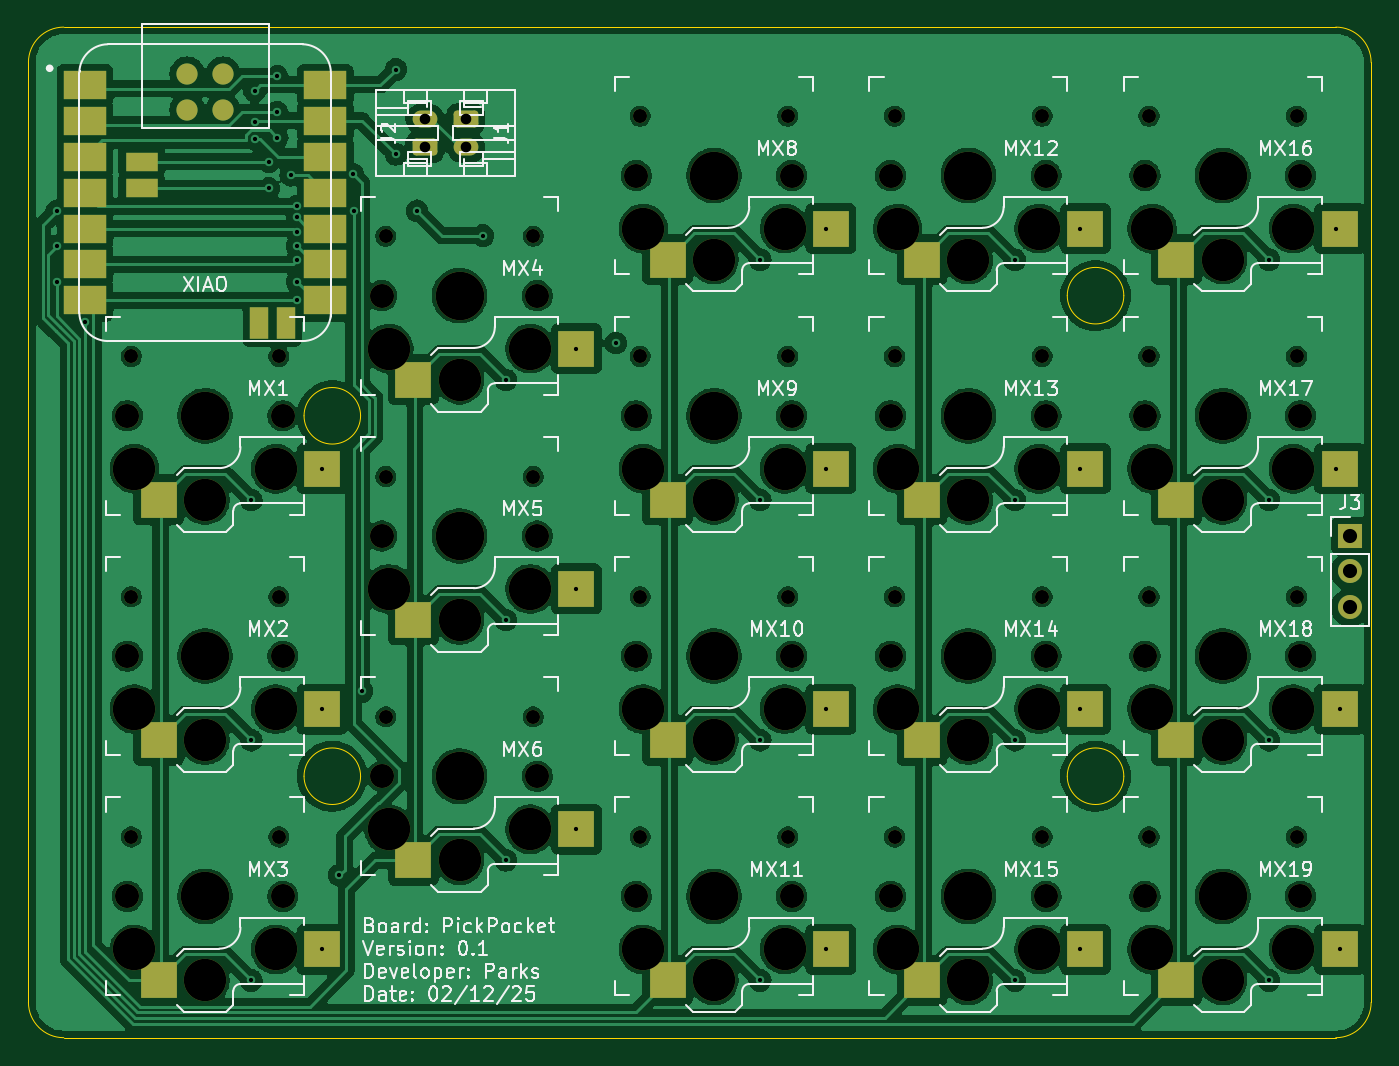
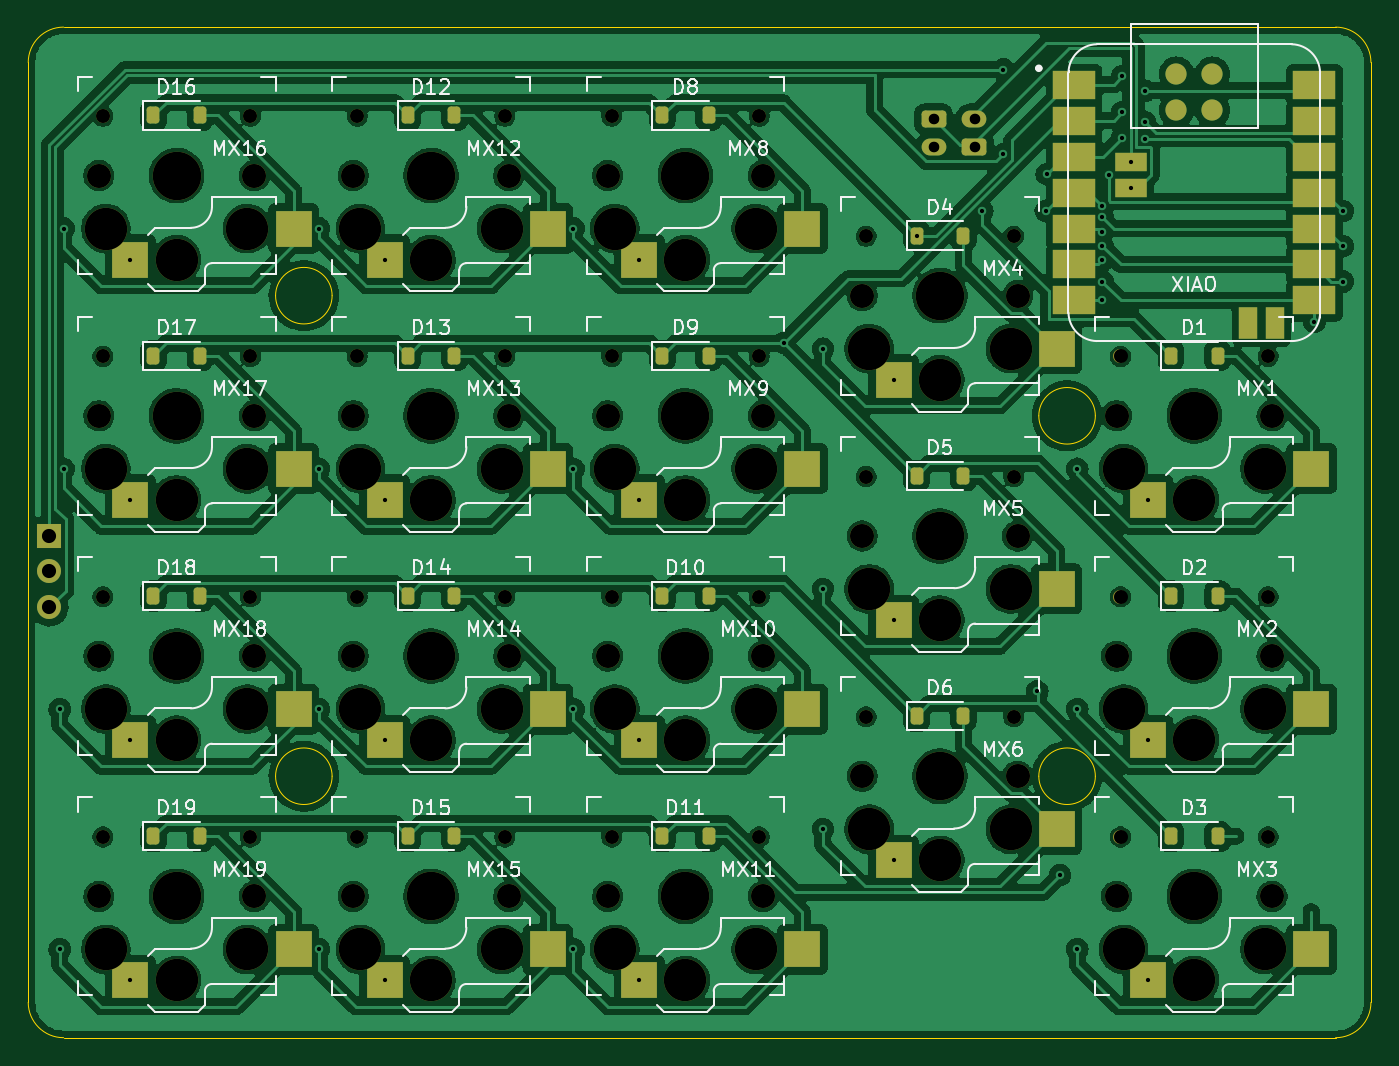
Circuit board: 11 layer files. Board 95.0 x 71.5 mm.
- bottom_copper: PCB-B_Cu.gbr (392326 bytes)
- bottom_mask: PCB-B_Mask.gbr (9027 bytes)
- paste: PCB-B_Paste.gbr (4197 bytes)
- bottom_silk: PCB-B_Silkscreen.gbr (70939 bytes)
- outline: PCB-Edge_Cuts.gbr (1562 bytes)
- top_copper: PCB-F_Cu.gbr (354316 bytes)
- top_mask: PCB-F_Mask.gbr (7728 bytes)
- paste: PCB-F_Paste.gbr (2358 bytes)
- top_silk: PCB-F_Silkscreen.gbr (73000 bytes)
- drill: PCB-NPTH.drl (2815 bytes)
- drill: PCB-PTH.drl (1585 bytes)

=== bottom_copper: PCB-B_Cu.gbr (392326 bytes, source omitted) ===
=== bottom_mask: PCB-B_Mask.gbr (9027 bytes, source omitted) ===
=== paste: PCB-B_Paste.gbr ===
%TF.GenerationSoftware,KiCad,Pcbnew,8.0.6*%
%TF.CreationDate,2025-02-12T16:48:57-05:00*%
%TF.ProjectId,PCB,5043422e-6b69-4636-9164-5f7063625858,rev?*%
%TF.SameCoordinates,Original*%
%TF.FileFunction,Paste,Bot*%
%TF.FilePolarity,Positive*%
%FSLAX46Y46*%
G04 Gerber Fmt 4.6, Leading zero omitted, Abs format (unit mm)*
G04 Created by KiCad (PCBNEW 8.0.6) date 2025-02-12 16:48:57*
%MOMM*%
%LPD*%
G01*
G04 APERTURE LIST*
G04 Aperture macros list*
%AMRoundRect*
0 Rectangle with rounded corners*
0 $1 Rounding radius*
0 $2 $3 $4 $5 $6 $7 $8 $9 X,Y pos of 4 corners*
0 Add a 4 corners polygon primitive as box body*
4,1,4,$2,$3,$4,$5,$6,$7,$8,$9,$2,$3,0*
0 Add four circle primitives for the rounded corners*
1,1,$1+$1,$2,$3*
1,1,$1+$1,$4,$5*
1,1,$1+$1,$6,$7*
1,1,$1+$1,$8,$9*
0 Add four rect primitives between the rounded corners*
20,1,$1+$1,$2,$3,$4,$5,0*
20,1,$1+$1,$4,$5,$6,$7,0*
20,1,$1+$1,$6,$7,$8,$9,0*
20,1,$1+$1,$8,$9,$2,$3,0*%
G04 Aperture macros list end*
%ADD10R,2.600000X2.600000*%
%ADD11RoundRect,0.225000X0.225000X0.375000X-0.225000X0.375000X-0.225000X-0.375000X0.225000X-0.375000X0*%
%ADD12R,3.000000X2.000000*%
%ADD13C,1.500000*%
%ADD14R,1.300000X2.300000*%
%ADD15R,2.300000X1.300000*%
G04 APERTURE END LIST*
D10*
%TO.C,MX5*%
X57275000Y-65450000D03*
X45725000Y-63250000D03*
%TD*%
%TO.C,MX15*%
X93275000Y-90950000D03*
X81725000Y-88750000D03*
%TD*%
%TO.C,MX2*%
X39275000Y-73950000D03*
X27725000Y-71750000D03*
%TD*%
%TO.C,MX10*%
X75275000Y-73950000D03*
X63725000Y-71750000D03*
%TD*%
%TO.C,MX8*%
X75275000Y-39950000D03*
X63725000Y-37750000D03*
%TD*%
%TO.C,MX13*%
X93275000Y-56950000D03*
X81725000Y-54750000D03*
%TD*%
%TO.C,MX1*%
X39275000Y-56950000D03*
X27725000Y-54750000D03*
%TD*%
%TO.C,MX6*%
X57275000Y-82450000D03*
X45725000Y-80250000D03*
%TD*%
%TO.C,MX18*%
X111275000Y-73950000D03*
X99725000Y-71750000D03*
%TD*%
%TO.C,MX14*%
X93275000Y-73950000D03*
X81725000Y-71750000D03*
%TD*%
%TO.C,MX9*%
X75275000Y-56950000D03*
X63725000Y-54750000D03*
%TD*%
%TO.C,MX11*%
X75275000Y-90950000D03*
X63725000Y-88750000D03*
%TD*%
%TO.C,MX16*%
X111275000Y-39950000D03*
X99725000Y-37750000D03*
%TD*%
%TO.C,MX3*%
X39275000Y-90950000D03*
X27725000Y-88750000D03*
%TD*%
%TO.C,MX12*%
X93275000Y-39950000D03*
X81725000Y-37750000D03*
%TD*%
%TO.C,MX4*%
X57275000Y-48450000D03*
X45725000Y-46250000D03*
%TD*%
%TO.C,MX17*%
X111275000Y-56950000D03*
X99725000Y-54750000D03*
%TD*%
%TO.C,MX19*%
X111275000Y-90950000D03*
X99725000Y-88750000D03*
%TD*%
D11*
%TO.C,D11*%
X73650000Y-80750000D03*
X70350000Y-80750000D03*
%TD*%
%TO.C,D10*%
X73650000Y-63750000D03*
X70350000Y-63750000D03*
%TD*%
%TO.C,D2*%
X37650000Y-63750000D03*
X34350000Y-63750000D03*
%TD*%
%TO.C,D13*%
X91650000Y-46750000D03*
X88350000Y-46750000D03*
%TD*%
%TO.C,D19*%
X109650000Y-80750000D03*
X106350000Y-80750000D03*
%TD*%
D12*
%TO.C,U1*%
X44500000Y-27592015D03*
X44500000Y-30132015D03*
X44500000Y-32672015D03*
X44500000Y-35212015D03*
X44500000Y-37752015D03*
X44500000Y-40292015D03*
X44500000Y-42832015D03*
X27500000Y-42832015D03*
X27500000Y-40292015D03*
X27500000Y-37752015D03*
X27500000Y-35212015D03*
X27500000Y-32672015D03*
X27500000Y-30132015D03*
X27500000Y-27592015D03*
D13*
X37270000Y-26822015D03*
X34730000Y-26822015D03*
X37270000Y-29362015D03*
X34730000Y-29362015D03*
D14*
X32200000Y-44462015D03*
X30300000Y-44462015D03*
D15*
X40500000Y-33012015D03*
X40500000Y-34912015D03*
%TD*%
D11*
%TO.C,D16*%
X109650000Y-29750000D03*
X106350000Y-29750000D03*
%TD*%
%TO.C,D5*%
X55650000Y-55250000D03*
X52350000Y-55250000D03*
%TD*%
%TO.C,D12*%
X91650000Y-29750000D03*
X88350000Y-29750000D03*
%TD*%
%TO.C,D15*%
X91650000Y-80750000D03*
X88350000Y-80750000D03*
%TD*%
%TO.C,D14*%
X91650000Y-63750000D03*
X88350000Y-63750000D03*
%TD*%
%TO.C,D1*%
X37650000Y-46750000D03*
X34350000Y-46750000D03*
%TD*%
%TO.C,D8*%
X73650000Y-29750000D03*
X70350000Y-29750000D03*
%TD*%
%TO.C,D18*%
X109650000Y-63750000D03*
X106350000Y-63750000D03*
%TD*%
%TO.C,D6*%
X55650000Y-72250000D03*
X52350000Y-72250000D03*
%TD*%
%TO.C,D4*%
X55650000Y-38250000D03*
X52350000Y-38250000D03*
%TD*%
%TO.C,D3*%
X37650000Y-80750000D03*
X34350000Y-80750000D03*
%TD*%
%TO.C,D9*%
X73650000Y-46750000D03*
X70350000Y-46750000D03*
%TD*%
%TO.C,D17*%
X109650000Y-46750000D03*
X106350000Y-46750000D03*
%TD*%
M02*

=== bottom_silk: PCB-B_Silkscreen.gbr (70939 bytes, source omitted) ===
=== outline: PCB-Edge_Cuts.gbr ===
%TF.GenerationSoftware,KiCad,Pcbnew,8.0.6*%
%TF.CreationDate,2025-02-12T16:48:57-05:00*%
%TF.ProjectId,PCB,5043422e-6b69-4636-9164-5f7063625858,rev?*%
%TF.SameCoordinates,Original*%
%TF.FileFunction,Profile,NP*%
%FSLAX46Y46*%
G04 Gerber Fmt 4.6, Leading zero omitted, Abs format (unit mm)*
G04 Created by KiCad (PCBNEW 8.0.6) date 2025-02-12 16:48:57*
%MOMM*%
%LPD*%
G01*
G04 APERTURE LIST*
%TA.AperFunction,Profile*%
%ADD10C,0.050000*%
%TD*%
G04 APERTURE END LIST*
D10*
X47000000Y-51000000D02*
G75*
G02*
X43000000Y-51000000I-2000000J0D01*
G01*
X43000000Y-51000000D02*
G75*
G02*
X47000000Y-51000000I2000000J0D01*
G01*
X47000000Y-76500000D02*
G75*
G02*
X43000000Y-76500000I-2000000J0D01*
G01*
X43000000Y-76500000D02*
G75*
G02*
X47000000Y-76500000I2000000J0D01*
G01*
X101000000Y-76500000D02*
G75*
G02*
X97000000Y-76500000I-2000000J0D01*
G01*
X97000000Y-76500000D02*
G75*
G02*
X101000000Y-76500000I2000000J0D01*
G01*
X101000000Y-42500000D02*
G75*
G02*
X97000000Y-42500000I-2000000J0D01*
G01*
X97000000Y-42500000D02*
G75*
G02*
X101000000Y-42500000I2000000J0D01*
G01*
X118500000Y-92500000D02*
G75*
G02*
X116000000Y-95000000I-2500000J0D01*
G01*
X116000000Y-23500000D02*
G75*
G02*
X118500000Y-26000000I0J-2500000D01*
G01*
X26000000Y-95000000D02*
G75*
G02*
X23500000Y-92500000I0J2500000D01*
G01*
X116000000Y-23500000D02*
X26000000Y-23500000D01*
X23500000Y-26000000D02*
G75*
G02*
X26000000Y-23500000I2500000J0D01*
G01*
X116000000Y-95000000D02*
X26000000Y-95000000D01*
X23500000Y-92500000D02*
X23500000Y-26000000D01*
X118500000Y-26000000D02*
X118500000Y-92500000D01*
M02*

=== top_copper: PCB-F_Cu.gbr (354316 bytes, source omitted) ===
=== top_mask: PCB-F_Mask.gbr (7728 bytes, source omitted) ===
=== paste: PCB-F_Paste.gbr ===
%TF.GenerationSoftware,KiCad,Pcbnew,8.0.6*%
%TF.CreationDate,2025-02-12T16:48:57-05:00*%
%TF.ProjectId,PCB,5043422e-6b69-4636-9164-5f7063625858,rev?*%
%TF.SameCoordinates,Original*%
%TF.FileFunction,Paste,Top*%
%TF.FilePolarity,Positive*%
%FSLAX46Y46*%
G04 Gerber Fmt 4.6, Leading zero omitted, Abs format (unit mm)*
G04 Created by KiCad (PCBNEW 8.0.6) date 2025-02-12 16:48:57*
%MOMM*%
%LPD*%
G01*
G04 APERTURE LIST*
%ADD10R,2.600000X2.600000*%
%ADD11R,3.000000X2.000000*%
%ADD12C,1.500000*%
%ADD13R,1.300000X2.300000*%
%ADD14R,2.300000X1.300000*%
G04 APERTURE END LIST*
D10*
%TO.C,MX5*%
X50725000Y-65450000D03*
X62275000Y-63250000D03*
%TD*%
%TO.C,MX15*%
X86725000Y-90950000D03*
X98275000Y-88750000D03*
%TD*%
%TO.C,MX2*%
X32725000Y-73950000D03*
X44275000Y-71750000D03*
%TD*%
D11*
%TO.C,U2*%
X27500000Y-27592015D03*
X27500000Y-30132015D03*
X27500000Y-32672015D03*
X27500000Y-35212015D03*
X27500000Y-37752015D03*
X27500000Y-40292015D03*
X27500000Y-42832015D03*
X44500000Y-42832015D03*
X44500000Y-40292015D03*
X44500000Y-37752015D03*
X44500000Y-35212015D03*
X44500000Y-32672015D03*
X44500000Y-30132015D03*
X44500000Y-27592015D03*
D12*
X34730000Y-26822015D03*
X37270000Y-26822015D03*
X34730000Y-29362015D03*
X37270000Y-29362015D03*
D13*
X39800000Y-44462015D03*
X41700000Y-44462015D03*
D14*
X31500000Y-33012015D03*
X31500000Y-34912015D03*
%TD*%
D10*
%TO.C,MX10*%
X68725000Y-73950000D03*
X80275000Y-71750000D03*
%TD*%
%TO.C,MX8*%
X68725000Y-39950000D03*
X80275000Y-37750000D03*
%TD*%
%TO.C,MX13*%
X86725000Y-56950000D03*
X98275000Y-54750000D03*
%TD*%
%TO.C,MX1*%
X32725000Y-56950000D03*
X44275000Y-54750000D03*
%TD*%
%TO.C,MX6*%
X50725000Y-82450000D03*
X62275000Y-80250000D03*
%TD*%
%TO.C,MX18*%
X104725000Y-73950000D03*
X116275000Y-71750000D03*
%TD*%
%TO.C,MX14*%
X86725000Y-73950000D03*
X98275000Y-71750000D03*
%TD*%
%TO.C,MX9*%
X68725000Y-56950000D03*
X80275000Y-54750000D03*
%TD*%
%TO.C,MX11*%
X68725000Y-90950000D03*
X80275000Y-88750000D03*
%TD*%
%TO.C,MX16*%
X104725000Y-39950000D03*
X116275000Y-37750000D03*
%TD*%
%TO.C,MX3*%
X32725000Y-90950000D03*
X44275000Y-88750000D03*
%TD*%
%TO.C,MX12*%
X86725000Y-39950000D03*
X98275000Y-37750000D03*
%TD*%
%TO.C,MX4*%
X50725000Y-48450000D03*
X62275000Y-46250000D03*
%TD*%
%TO.C,MX17*%
X104725000Y-56950000D03*
X116275000Y-54750000D03*
%TD*%
%TO.C,MX19*%
X104725000Y-90950000D03*
X116275000Y-88750000D03*
%TD*%
M02*

=== top_silk: PCB-F_Silkscreen.gbr (73000 bytes, source omitted) ===
=== drill: PCB-NPTH.drl ===
M48
; DRILL file {KiCad 8.0.6} date 2025-02-12T16:48:54-0500
; FORMAT={-:-/ absolute / inch / decimal}
; #@! TF.CreationDate,2025-02-12T16:48:54-05:00
; #@! TF.GenerationSoftware,Kicad,Pcbnew,8.0.6
; #@! TF.FileFunction,NonPlated,1,2,NPTH
FMAT,2
INCH
; #@! TA.AperFunction,NonPlated,NPTH,ComponentDrill
T1C0.0390
; #@! TA.AperFunction,NonPlated,NPTH,ComponentDrill
T2C0.0670
; #@! TA.AperFunction,NonPlated,NPTH,ComponentDrill
T3C0.1181
; #@! TA.AperFunction,NonPlated,NPTH,ComponentDrill
T4C0.1350
%
G90
G05
T1
X1.2118Y-1.8425
X1.2118Y-2.5118
X1.2118Y-3.1811
X1.6228Y-1.8425
X1.6228Y-2.5118
X1.6228Y-3.1811
X1.9205Y-1.5079
X1.9205Y-2.1772
X1.9205Y-2.8465
X2.3315Y-1.5079
X2.3315Y-2.1772
X2.3315Y-2.8465
X2.6291Y-1.1732
X2.6291Y-1.8425
X2.6291Y-2.5118
X2.6291Y-3.1811
X3.0402Y-1.1732
X3.0402Y-1.8425
X3.0402Y-2.5118
X3.0402Y-3.1811
X3.3378Y-1.1732
X3.3378Y-1.8425
X3.3378Y-2.5118
X3.3378Y-3.1811
X3.7488Y-1.1732
X3.7488Y-1.8425
X3.7488Y-2.5118
X3.7488Y-3.1811
X4.0465Y-1.1732
X4.0465Y-1.8425
X4.0465Y-2.5118
X4.0465Y-3.1811
X4.4575Y-1.1732
X4.4575Y-1.8425
X4.4575Y-2.5118
X4.4575Y-3.1811
T2
X1.2008Y-2.0079
X1.2008Y-2.6772
X1.2008Y-3.3465
X1.6339Y-2.0079
X1.6339Y-2.6772
X1.6339Y-3.3465
X1.9094Y-1.6732
X1.9094Y-2.3425
X1.9094Y-3.0118
X2.3425Y-1.6732
X2.3425Y-2.3425
X2.3425Y-3.0118
X2.6181Y-1.3386
X2.6181Y-2.0079
X2.6181Y-2.6772
X2.6181Y-3.3465
X3.0512Y-1.3386
X3.0512Y-2.0079
X3.0512Y-2.6772
X3.0512Y-3.3465
X3.3268Y-1.3386
X3.3268Y-2.0079
X3.3268Y-2.6772
X3.3268Y-3.3465
X3.7598Y-1.3386
X3.7598Y-2.0079
X3.7598Y-2.6772
X3.7598Y-3.3465
X4.0354Y-1.3386
X4.0354Y-2.0079
X4.0354Y-2.6772
X4.0354Y-3.3465
X4.4685Y-1.3386
X4.4685Y-2.0079
X4.4685Y-2.6772
X4.4685Y-3.3465
T3
X1.2205Y-2.1555
X1.2205Y-2.8248
X1.2205Y-3.4941
X1.4173Y-2.2421
X1.4173Y-2.9114
X1.4173Y-3.5807
X1.6142Y-2.1555
X1.6142Y-2.8248
X1.6142Y-3.4941
X1.9291Y-1.8209
X1.9291Y-2.4902
X1.9291Y-3.1594
X2.126Y-1.9075
X2.126Y-2.5768
X2.126Y-3.2461
X2.3228Y-1.8209
X2.3228Y-2.4902
X2.3228Y-3.1594
X2.6378Y-1.4862
X2.6378Y-2.1555
X2.6378Y-2.8248
X2.6378Y-3.4941
X2.8346Y-1.5728
X2.8346Y-2.2421
X2.8346Y-2.9114
X2.8346Y-3.5807
X3.0315Y-1.4862
X3.0315Y-2.1555
X3.0315Y-2.8248
X3.0315Y-3.4941
X3.3465Y-1.4862
X3.3465Y-2.1555
X3.3465Y-2.8248
X3.3465Y-3.4941
X3.5433Y-1.5728
X3.5433Y-2.2421
X3.5433Y-2.9114
X3.5433Y-3.5807
X3.7402Y-1.4862
X3.7402Y-2.1555
X3.7402Y-2.8248
X3.7402Y-3.4941
X4.0551Y-1.4862
X4.0551Y-2.1555
X4.0551Y-2.8248
X4.0551Y-3.4941
X4.252Y-1.5728
X4.252Y-2.2421
X4.252Y-2.9114
X4.252Y-3.5807
X4.4488Y-1.4862
X4.4488Y-2.1555
X4.4488Y-2.8248
X4.4488Y-3.4941
T4
X1.4173Y-2.0079
X1.4173Y-2.6772
X1.4173Y-3.3465
X2.126Y-1.6732
X2.126Y-2.3425
X2.126Y-3.0118
X2.8346Y-1.3386
X2.8346Y-2.0079
X2.8346Y-2.6772
X2.8346Y-3.3465
X3.5433Y-1.3386
X3.5433Y-2.0079
X3.5433Y-2.6772
X3.5433Y-3.3465
X4.252Y-1.3386
X4.252Y-2.0079
X4.252Y-2.6772
X4.252Y-3.3465
M30

=== drill: PCB-PTH.drl ===
M48
; DRILL file {KiCad 8.0.6} date 2025-02-12T16:48:54-0500
; FORMAT={-:-/ absolute / inch / decimal}
; #@! TF.CreationDate,2025-02-12T16:48:54-05:00
; #@! TF.GenerationSoftware,Kicad,Pcbnew,8.0.6
; #@! TF.FileFunction,Plated,1,2,PTH
FMAT,2
INCH
; #@! TA.AperFunction,Plated,PTH,ViaDrill
T1C0.0118
; #@! TA.AperFunction,Plated,PTH,ComponentDrill
T2C0.0295
; #@! TA.AperFunction,Plated,PTH,ComponentDrill
T3C0.0394
%
G90
G05
T1
X1.0039Y-1.437
X1.0039Y-1.5354
X1.0039Y-1.6339
X1.0827Y-1.7454
X1.5463Y-2.2421
X1.5463Y-2.9114
X1.5463Y-3.5807
X1.5551Y-1.1024
X1.5551Y-1.189
X1.5551Y-1.2362
X1.5945Y-1.2997
X1.5945Y-1.3745
X1.6181Y-1.0627
X1.6181Y-1.1627
X1.6181Y-1.2333
X1.6559Y-1.3376
X1.6732Y-1.6864
X1.6732Y-1.4236
X1.6732Y-1.4551
X1.6732Y-1.4961
X1.6732Y-1.5354
X1.6732Y-1.5748
X1.6732Y-1.6339
X1.7431Y-2.1555
X1.7431Y-2.8248
X1.7431Y-3.4941
X1.7913Y-3.2874
X1.8284Y-1.3349
X1.8307Y-1.437
X1.8543Y-2.7756
X1.9488Y-1.0433
X1.9488Y-1.2795
X2.0079Y-1.437
X2.1909Y-1.5059
X2.2549Y-1.9075
X2.2549Y-2.5768
X2.2549Y-3.2461
X2.4518Y-1.8209
X2.4518Y-2.4902
X2.4518Y-3.1594
X2.561Y-1.8051
X2.9636Y-1.5728
X2.9636Y-2.2421
X2.9636Y-2.9114
X2.9636Y-3.5807
X3.1467Y-1.4862
X3.1467Y-2.1555
X3.1467Y-2.8248
X3.1467Y-3.4941
X3.6722Y-1.5728
X3.6722Y-2.2421
X3.6722Y-2.9114
X3.6722Y-3.5807
X3.8553Y-1.4862
X3.8553Y-2.1555
X3.8553Y-2.8248
X3.8553Y-3.4941
X4.3809Y-1.5728
X4.3809Y-2.2421
X4.3809Y-2.9114
X4.3809Y-3.5807
X4.5669Y-1.4862
X4.5669Y-2.1555
X4.5778Y-2.8248
X4.5778Y-3.4941
T2
X2.0295Y-1.1811
X2.0295Y-1.2598
X2.1437Y-1.1811
X2.1437Y-1.2598
T3
X4.6063Y-2.3415
X4.6063Y-2.4415
X4.6063Y-2.5415
M30

